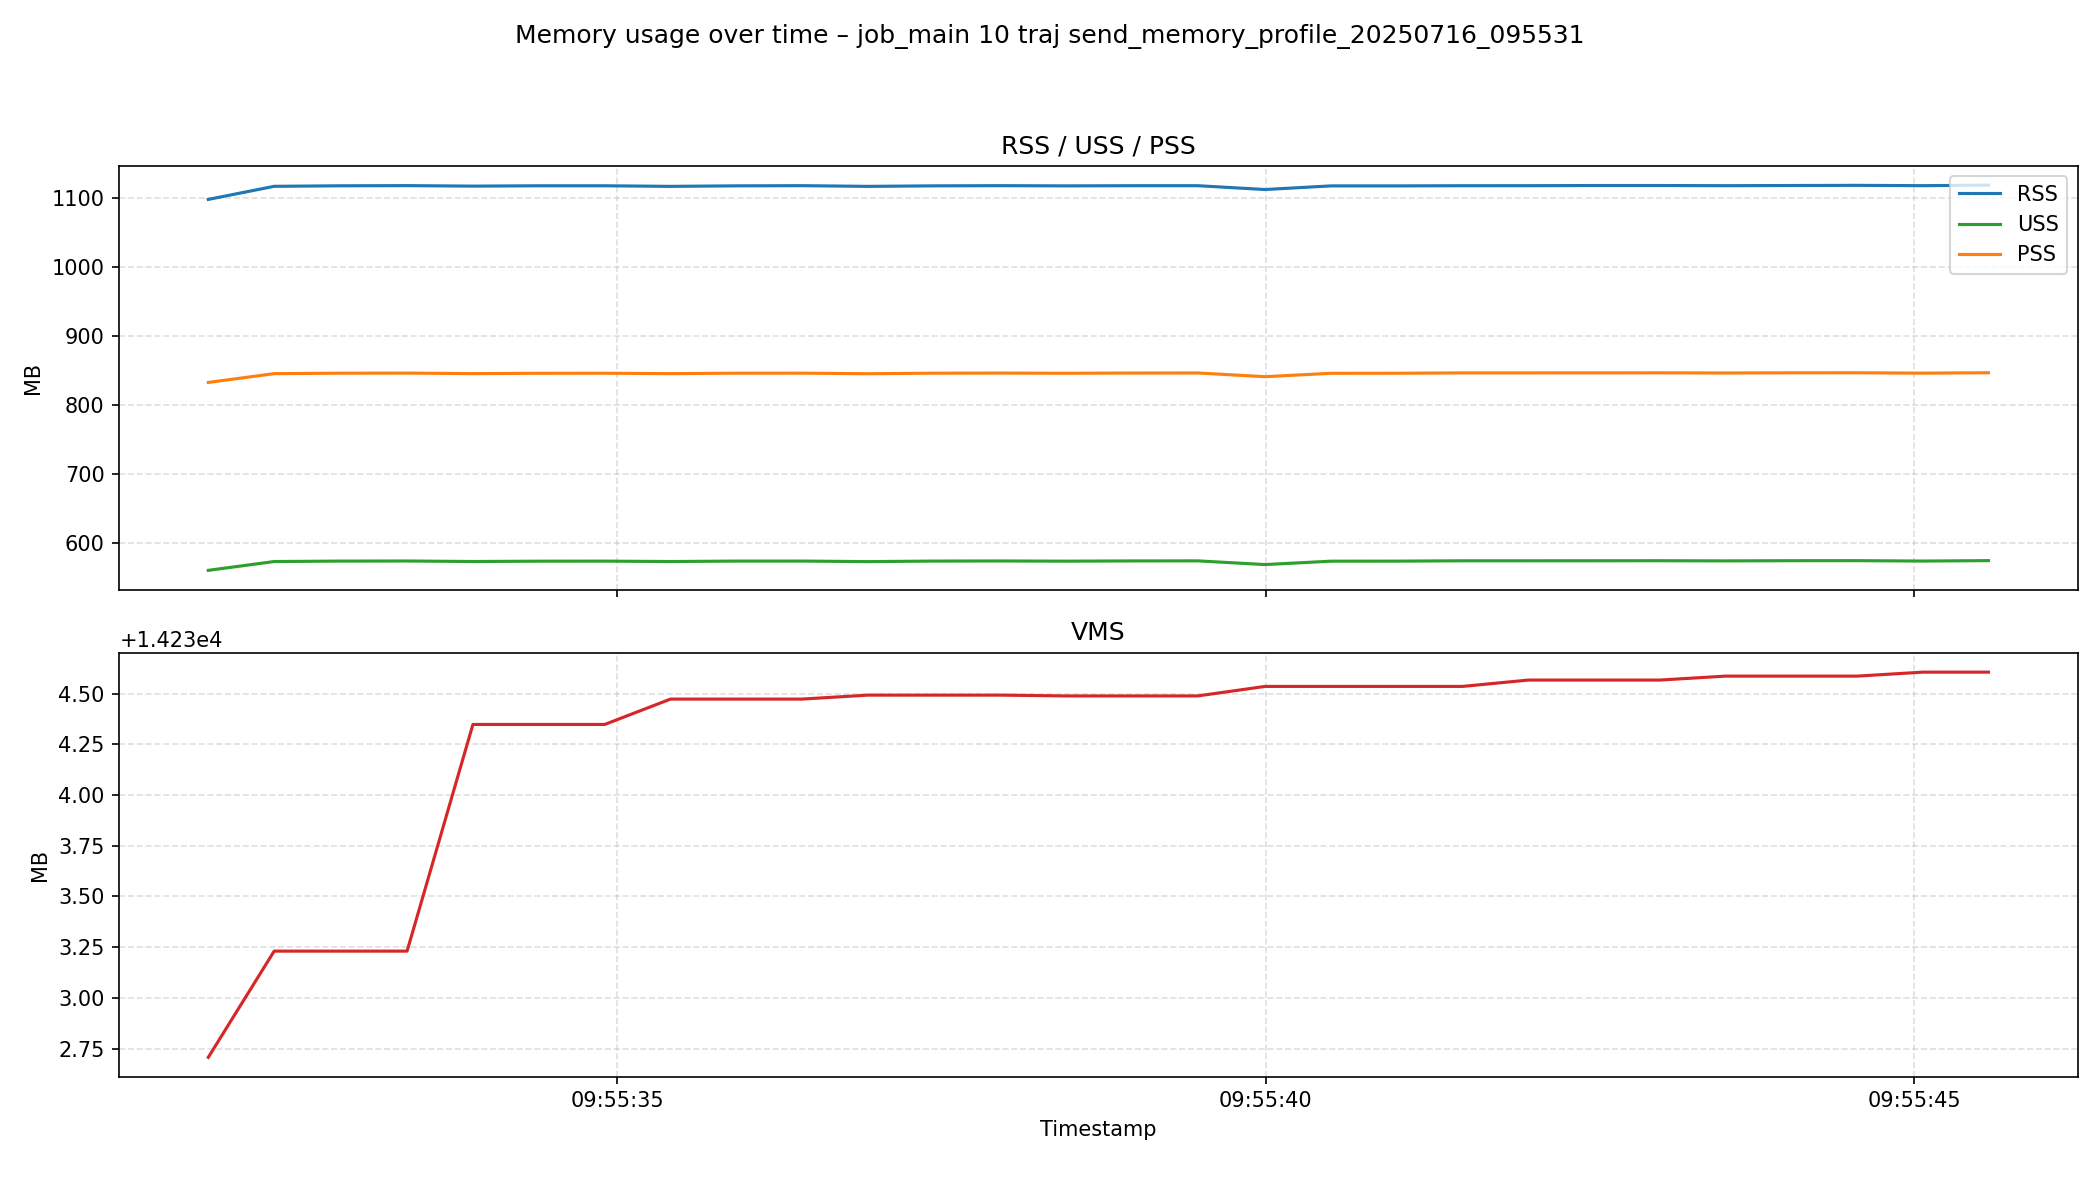

The table this chart was drawn from, first rows:
process_timestamp, process_pid, process_process_name, process_rss, process_vms, process_uss, process_pss, process_memory_percent, process_actual_memory_bytes, process_system_total_memory, process_system_available_memory, process_system_memory_percent, system_timestamp, system_total_memory, system_available_memory, system_used_memory, system_free_memory, system_memory_percent, system_buffers, system_cached, system_shared, system_swap_total, system_swap_used, system_swap_free
2025-07-16T09:55:31.848268, 37875, python, 1150726144, 14924075008, 588443648, 873267200, 0.8591, 1150726144, 134757982208, 123784318976, 8.1, 2025-07-16T09:55:31.848495, 134757982208, 123784318976, 9446559744, 119172644864, 8.1, 564793344, 5573984256, 272232448, 8589930496, 0, 8589930496
2025-07-16T09:55:32.356184, 37875, python, 1170567168, 14924623872, 601780224, 886603776, 0.869, 1170567168, 134757982208, 123774558208, 8.2, 2025-07-16T09:55:32.356320, 134757982208, 123774558208, 9456173056, 119162822656, 8.2, 564793344, 5574193152, 272363520, 8589930496, 0, 8589930496
2025-07-16T09:55:32.864969, 37875, python, 1171353600, 14924623872, 602456064, 887279616, 0.8692, 1171353600, 134757982208, 123758878720, 8.2, 2025-07-16T09:55:32.865109, 134757982208, 123758878720, 9471819776, 119147122688, 8.2, 564793344, 5574246400, 272363520, 8589930496, 0, 8589930496
2025-07-16T09:55:33.380794, 37875, python, 1171615744, 14924623872, 602587136, 887410688, 0.8694, 1171615744, 134757982208, 123760525312, 8.2, 2025-07-16T09:55:33.382163, 134757982208, 123760525312, 9470201856, 119148699648, 8.2, 564793344, 5574287360, 272363520, 8589930496, 0, 8589930496
2025-07-16T09:55:33.888528, 37875, python, 1170857984, 14925795328, 601812992, 886636544, 0.8689, 1170857984, 134757982208, 123767975936, 8.2, 2025-07-16T09:55:33.888657, 134757982208, 123767975936, 9462747136, 119156113408, 8.2, 564793344, 5574328320, 272363520, 8589930496, 0, 8589930496
2025-07-16T09:55:34.397699, 37875, python, 1171382272, 14925795328, 602308608, 887132160, 0.8692, 1171382272, 134757982208, 123757207552, 8.2, 2025-07-16T09:55:34.398287, 134757982208, 123757207552, 9473503232, 119145308160, 8.2, 564793344, 5574377472, 272363520, 8589930496, 0, 8589930496
2025-07-16T09:55:34.904719, 37875, python, 1171382272, 14925795328, 602386432, 887209984, 0.8692, 1171382272, 134757982208, 123749871616, 8.2, 2025-07-16T09:55:34.904888, 134757982208, 123749871616, 9480851456, 119137898496, 8.2, 564793344, 5574438912, 272363520, 8589930496, 0, 8589930496
2025-07-16T09:55:35.411741, 37875, python, 1170489344, 14925926400, 601792512, 886616064, 0.8686, 1170489344, 134757982208, 123738279936, 8.2, 2025-07-16T09:55:35.411879, 134757982208, 123738279936, 9492455424, 119126249472, 8.2, 564793344, 5574483968, 272363520, 8589930496, 0, 8589930496
2025-07-16T09:55:35.918442, 37875, python, 1171275776, 14925926400, 602460160, 887283712, 0.8692, 1171275776, 134757982208, 123722969088, 8.2, 2025-07-16T09:55:35.918599, 134757982208, 123722969088, 9507741696, 119110864896, 8.2, 564826112, 5574549504, 272363520, 8589930496, 0, 8589930496
2025-07-16T09:55:36.424782, 37875, python, 1171537920, 14925926400, 602497024, 887320576, 0.8694, 1171537920, 134757982208, 123717890048, 8.2, 2025-07-16T09:55:36.424930, 134757982208, 123717890048, 9512841216, 119105716224, 8.2, 564826112, 5574598656, 272363520, 8589930496, 0, 8589930496
2025-07-16T09:55:36.932018, 37875, python, 1170489344, 14925946880, 601653248, 886476800, 0.8686, 1170489344, 134757982208, 123712245760, 8.2, 2025-07-16T09:55:36.932184, 134757982208, 123712245760, 9518436352, 119100063744, 8.2, 564826112, 5574656000, 272363520, 8589930496, 0, 8589930496
2025-07-16T09:55:37.445703, 37875, python, 1171275776, 14925946880, 602472448, 887296000, 0.8692, 1171275776, 134757982208, 123700789248, 8.2, 2025-07-16T09:55:37.446146, 134757982208, 123700789248, 9529933824, 119088492544, 8.2, 564826112, 5574729728, 272363520, 8589930496, 0, 8589930496
2025-07-16T09:55:37.954559, 37875, python, 1171537920, 14925946880, 602636288, 887459840, 0.8694, 1171537920, 134757982208, 123687407616, 8.2, 2025-07-16T09:55:37.954707, 134757982208, 123687407616, 9543303168, 119074979840, 8.2, 564875264, 5574823936, 272363520, 8589930496, 0, 8589930496
2025-07-16T09:55:38.461929, 37875, python, 1171230720, 14925942784, 602341376, 887164928, 0.8691, 1171230720, 134757982208, 123667042304, 8.2, 2025-07-16T09:55:38.462430, 134757982208, 123667042304, 9563668480, 119053930496, 8.2, 565456896, 5574926336, 272293888, 8589930496, 0, 8589930496
2025-07-16T09:55:38.969695, 37875, python, 1171492864, 14925942784, 602697728, 887521280, 0.8693, 1171492864, 134757982208, 123657248768, 8.2, 2025-07-16T09:55:38.969820, 134757982208, 123657248768, 9573396480, 119044124672, 8.2, 565456896, 5575004160, 272363520, 8589930496, 0, 8589930496
2025-07-16T09:55:39.477301, 37875, python, 1171492864, 14925942784, 602787840, 887611392, 0.8693, 1171492864, 134757982208, 123308347392, 8.5, 2025-07-16T09:55:39.478954, 134757982208, 123308347392, 9922326528, 118695182336, 8.5, 565456896, 5575016448, 272363520, 8589930496, 0, 8589930496
2025-07-16T09:55:39.995938, 37875, python, 1165701120, 14925991936, 597172224, 881995776, 0.8691, 1165701120, 134757982208, 123324276736, 8.5, 2025-07-16T09:55:39.996069, 134757982208, 123324276736, 9912758272, 118711095296, 8.5, 565456896, 5568671744, 266006528, 8589930496, 0, 8589930496
2025-07-16T09:55:40.503055, 37875, python, 1171206144, 14925991936, 602300416, 887123968, 0.8691, 1171206144, 134757982208, 123318632448, 8.5, 2025-07-16T09:55:40.503218, 134757982208, 123318632448, 9918410752, 118705442816, 8.5, 565456896, 5568671744, 266006528, 8589930496, 0, 8589930496
2025-07-16T09:55:41.010135, 37875, python, 1171206144, 14925991936, 602374144, 887196672, 0.8691, 1171206144, 134757982208, 123333079040, 8.5, 2025-07-16T09:55:41.010600, 134757982208, 123333079040, 9903943680, 118719889408, 8.5, 565456896, 5568692224, 266006528, 8589930496, 0, 8589930496
2025-07-16T09:55:41.517855, 37875, python, 1171468288, 14925991936, 602894336, 887717888, 0.8693, 1171468288, 134757982208, 123556573184, 8.3, 2025-07-16T09:55:41.518351, 134757982208, 123556573184, 9680470016, 118943363072, 8.3, 565456896, 5568692224, 266006528, 8589930496, 0, 8589930496
2025-07-16T09:55:42.025216, 37875, python, 1171505152, 14926024704, 602890240, 887713792, 0.8693, 1171505152, 134757982208, 123554775040, 8.3, 2025-07-16T09:55:42.025358, 134757982208, 123554775040, 9682255872, 118941536256, 8.3, 565456896, 5568733184, 266006528, 8589930496, 0, 8589930496
2025-07-16T09:55:42.532348, 37875, python, 1171767296, 14926024704, 602951680, 887775232, 0.8695, 1171767296, 134757982208, 123539906560, 8.3, 2025-07-16T09:55:42.532500, 134757982208, 123539906560, 9697136640, 118926614528, 8.3, 565456896, 5568774144, 266006528, 8589930496, 0, 8589930496
2025-07-16T09:55:43.039400, 37875, python, 1171767296, 14926024704, 603000832, 887824384, 0.8695, 1171767296, 134757982208, 123784355840, 8.1, 2025-07-16T09:55:43.039551, 134757982208, 123784355840, 9452662784, 119171014656, 8.1, 565456896, 5568847872, 266006528, 8589930496, 0, 8589930496
2025-07-16T09:55:43.546772, 37875, python, 1171513344, 14926045184, 602746880, 887570432, 0.8693, 1171513344, 134757982208, 123801944064, 8.1, 2025-07-16T09:55:43.547186, 134757982208, 123801944064, 9432862720, 119188533248, 8.1, 565460992, 5571125248, 268234752, 8589930496, 0, 8589930496
2025-07-16T09:55:44.053892, 37875, python, 1171775488, 14926045184, 603041792, 887865344, 0.8695, 1171775488, 134757982208, 123796094976, 8.1, 2025-07-16T09:55:44.054046, 134757982208, 123796094976, 9438699520, 119182626816, 8.1, 565460992, 5571194880, 268234752, 8589930496, 0, 8589930496
2025-07-16T09:55:44.560352, 37875, python, 1172037632, 14926045184, 603086848, 887910400, 0.8697, 1172037632, 134757982208, 123795652608, 8.1, 2025-07-16T09:55:44.560612, 134757982208, 123795652608, 9439141888, 119182110720, 8.1, 565460992, 5571268608, 268238848, 8589930496, 0, 8589930496
2025-07-16T09:55:45.067029, 37875, python, 1171537920, 14926065664, 602513408, 887336960, 0.8694, 1171537920, 134757982208, 123790385152, 8.1, 2025-07-16T09:55:45.067164, 134757982208, 123790385152, 9444417536, 119176777728, 8.1, 565460992, 5571325952, 268234752, 8589930496, 0, 8589930496
2025-07-16T09:55:45.573353, 37875, python, 1172324352, 14926065664, 603144192, 887967744, 0.8699, 1172324352, 134757982208, 123788902400, 8.1, 2025-07-16T09:55:45.573522, 134757982208, 123788902400, 9448075264, 119175262208, 8.1, 565485568, 5569159168, 266006528, 8589930496, 0, 8589930496
